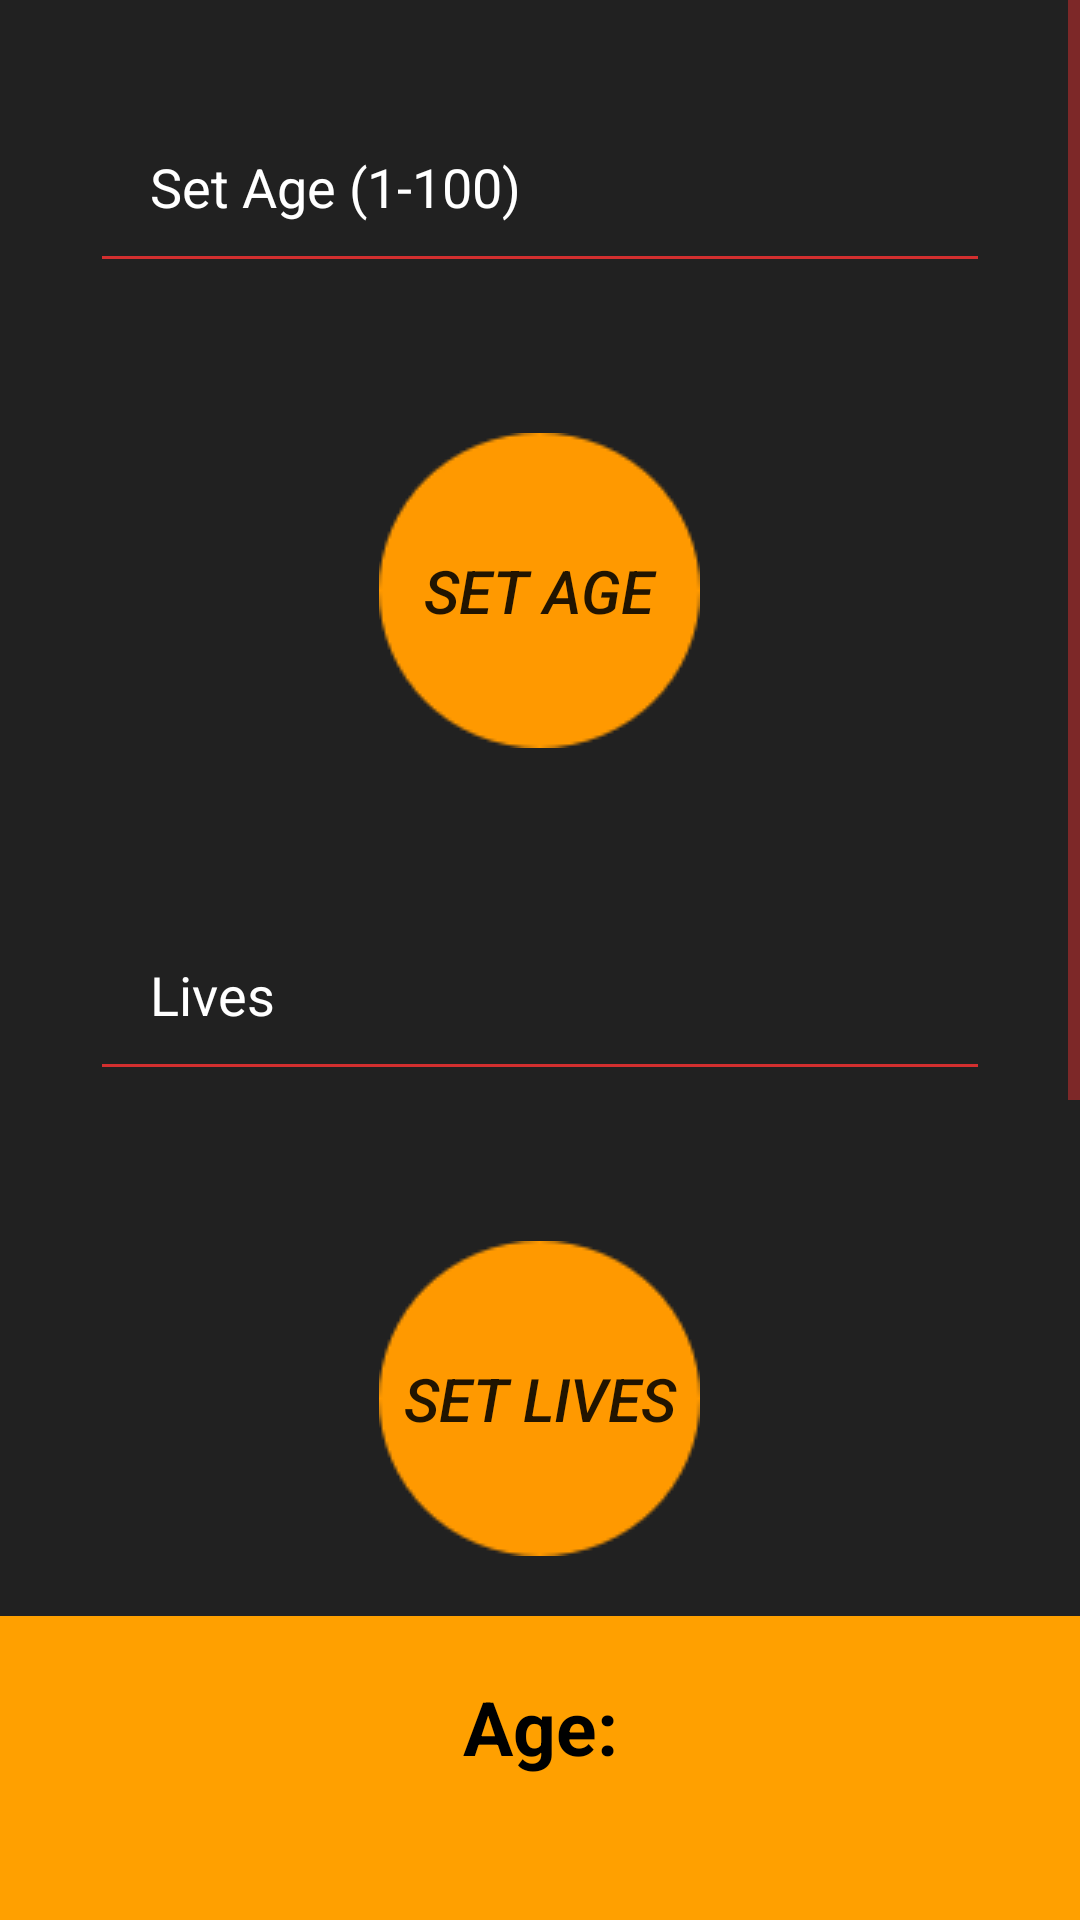

The Android layout XML behind this screen, and the referenced resources:
<!-- AndroidManifest.xml: application theme AppTheme -->
<!-- res/layout/activity_main.xml -->
<?xml version="1.0" encoding="utf-8"?>
<ScrollView xmlns:android="http://schemas.android.com/apk/res/android"
    xmlns:app="http://schemas.android.com/apk/res-auto"
    xmlns:tools="http://schemas.android.com/tools"
    android:id="@+id/first"
    android:layout_width="match_parent"
    android:layout_height="match_parent"
    android:background="#ffa000"
    tools:context=".MainActivity">
    <LinearLayout
        android:layout_width="match_parent"
        android:layout_height="match_parent"
        android:background="#21212121"
        android:id="@+id/firstf"

        android:orientation="vertical">

    <LinearLayout
        android:id="@+id/agelay"
        android:layout_width="match_parent"
        android:layout_height="0dp"
        android:layout_weight="1"
        android:background="#212121"
        android:orientation="vertical">

        <EditText
            android:id="@+id/age"
            android:layout_width="match_parent"
            android:layout_height="wrap_content"
            android:layout_margin="30dp"
            android:hint="Set Age (1-100)"
            android:inputType="number"
            android:padding="20dp"
            android:textColor="#ffa000"
            android:textColorHint="#ffffff" />

        <Button
            android:layout_width="wrap_content"
            android:layout_height="wrap_content"
            android:layout_gravity="center"
            android:layout_margin="20dp"
            android:background="@drawable/pic7"
            android:onClick="setage"
            android:text="Set age"
            android:textSize="20sp"
            android:textStyle="italic" />
    </LinearLayout>

    <LinearLayout
        android:id="@+id/liveslay"
        android:layout_width="match_parent"
        android:layout_height="0dp"
        android:layout_weight="1"
        android:background="#212121"
        android:orientation="vertical">

        <EditText
            android:id="@+id/lives"
            android:layout_width="match_parent"
            android:layout_height="wrap_content"
            android:layout_margin="30dp"
            android:hint="Lives"
            android:inputType="number"
            android:padding="20dp"
            android:textColor="#ffa000"
            android:textColorHint="#ffffff" />

        <Button
            android:layout_width="wrap_content"
            android:layout_height="wrap_content"
            android:layout_gravity="center"
            android:layout_margin="20dp"
            android:background="@drawable/pic7"
            android:onClick="setlives"
            android:text="Set Lives"
            android:textSize="20sp"
            android:textStyle="italic" />
    </LinearLayout>

    <LinearLayout
        android:layout_width="match_parent"
        android:layout_height="0dp"
        android:layout_weight="1"
        android:background="#ffa000"
        android:id="@+id/ag"
        android:orientation="vertical">

        <TextView
            android:layout_width="match_parent"
            android:layout_height="wrap_content"
            android:gravity="center"
            android:paddingTop="20dp"
            android:paddingBottom="10dp"
            android:text="Age:"
            android:textColor="#000000"
            android:textSize="25sp"
            android:textStyle="bold" />

        <TextView
            android:id="@+id/ageshow"
            android:layout_width="match_parent"
            android:layout_height="wrap_content"
            android:gravity="center"
            android:text="0"
            android:textColor="#212121"
            android:textSize="150sp"
            android:textStyle="italic" />
    </LinearLayout>

    <LinearLayout
        android:layout_width="match_parent"
        android:layout_height="0dp"
        android:layout_weight="1"
        android:id="@+id/liv"
        android:background="#ffa000"
        android:orientation="vertical">

        <TextView
            android:layout_width="match_parent"
            android:layout_height="wrap_content"
            android:gravity="center"
            android:paddingTop="20dp"
            android:paddingBottom="10dp"
            android:text="Lives:"
            android:textColor="#000000"
            android:textSize="25sp"
            android:textStyle="bold" />

        <TextView
            android:id="@+id/liveshow"
            android:layout_width="match_parent"
            android:layout_height="wrap_content"
            android:gravity="center"
            android:text="0"
            android:textColor="#212121"
            android:textSize="150sp"
            android:textStyle="italic" />
    </LinearLayout>
    <View
        android:layout_width="match_parent"
        android:layout_height="4dp"
        android:background="#212121"/>
    <Button
        android:id="@+id/start"
        android:layout_width="match_parent"
        android:layout_height="wrap_content"
        android:background="#ffa000"
        android:text="Start"
        android:onClick="startclick"
        android:textSize="25dp"
        android:textStyle="bold|italic" />
    </LinearLayout>
</ScrollView>
<!-- resources referenced by this layout -->
<resources>
  <!-- drawable pic7: png bitmap (drawable, 1211 bytes) -->
  <style name="AppTheme" parent="Theme.AppCompat.Light.DarkActionBar">
          
          <item name="colorPrimary">#ffa000</item>
          <item name="colorControlNormal">#d32f2f</item>
          <item name="colorControlActivated">#ff5722</item>
          <item name="colorControlHighlight">#f44336</item>
          <item name="colorPrimaryDark">@color/colorPrimaryDark</item>
          <item name="actionButtonStyle">@android:anim/fade_out</item>
          <item name="colorAccent">@color/colorAccent</item>
      </style>
  <!-- not gathered from this repository: default colours our renderer supplied (Android Studio template values) -->
  <color name="colorPrimaryDark">#FF3700B3</color>
  <color name="colorAccent">#FF03DAC5</color>
</resources>
